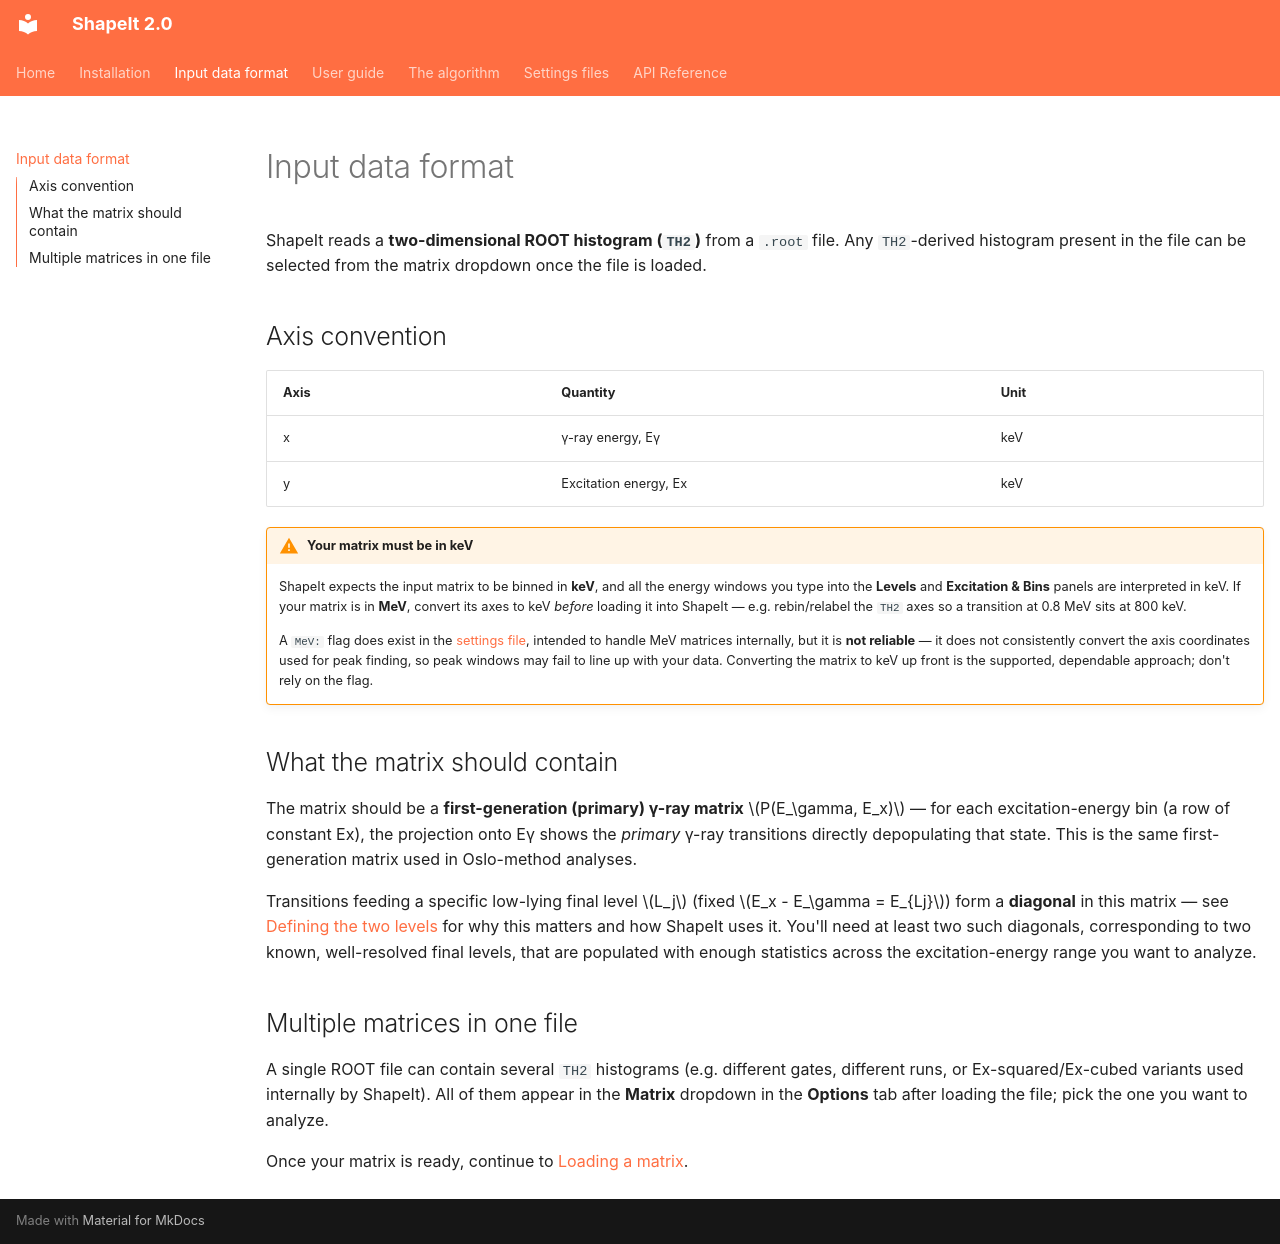

repository: dennismuecher/ShapeIt2.0 · page: data-format/index.html · generator: mkdocs

# Input data format

ShapeIt reads a **two-dimensional ROOT histogram (`TH2`)** from a `.root`
file. Any `TH2`-derived histogram present in the file can be selected from
the matrix dropdown once the file is loaded.

## Axis convention

| Axis | Quantity | Unit |
|---|---|---|
| x | γ-ray energy, Eγ | keV |
| y | Excitation energy, Ex | keV |

!!! warning "Your matrix must be in keV"
    ShapeIt expects the input matrix to be binned in **keV**, and all the
    energy windows you type into the **Levels** and **Excitation & Bins**
    panels are interpreted in keV. If your matrix is in **MeV**, convert its
    axes to keV *before* loading it into ShapeIt — e.g. rebin/relabel the
    `TH2` axes so a transition at 0.8 MeV sits at 800 keV.

    A `MeV:` flag does exist in the [settings file](settings-files.md#file-format),
    intended to handle MeV matrices internally, but it is **not reliable** —
    it does not consistently convert the axis coordinates used for peak
    finding, so peak windows may fail to line up with your data. Converting
    the matrix to keV up front is the supported, dependable approach; don't
    rely on the flag.

## What the matrix should contain

The matrix should be a **first-generation (primary) γ-ray matrix**
$P(E_\gamma, E_x)$ — for each excitation-energy bin (a row of constant Ex),
the projection onto Eγ shows the *primary* γ-ray transitions directly
depopulating that state. This is the same first-generation matrix used in
Oslo-method analyses.

Transitions feeding a specific low-lying final level $L_j$ (fixed
$E_x - E_\gamma = E_{Lj}$) form a **diagonal** in this matrix — see
[Defining the two levels](user-guide/defining-levels.md) for why this
matters and how ShapeIt uses it. You'll need at least two such diagonals,
corresponding to two known, well-resolved final levels, that are populated
with enough statistics across the excitation-energy range you want to
analyze.

## Multiple matrices in one file

A single ROOT file can contain several `TH2` histograms (e.g. different
gates, different runs, or Ex-squared/Ex-cubed variants used internally by
ShapeIt). All of them appear in the **Matrix** dropdown in the **Options**
tab after loading the file; pick the one you want to analyze.

Once your matrix is ready, continue to
[Loading a matrix](user-guide/loading-a-matrix.md).
